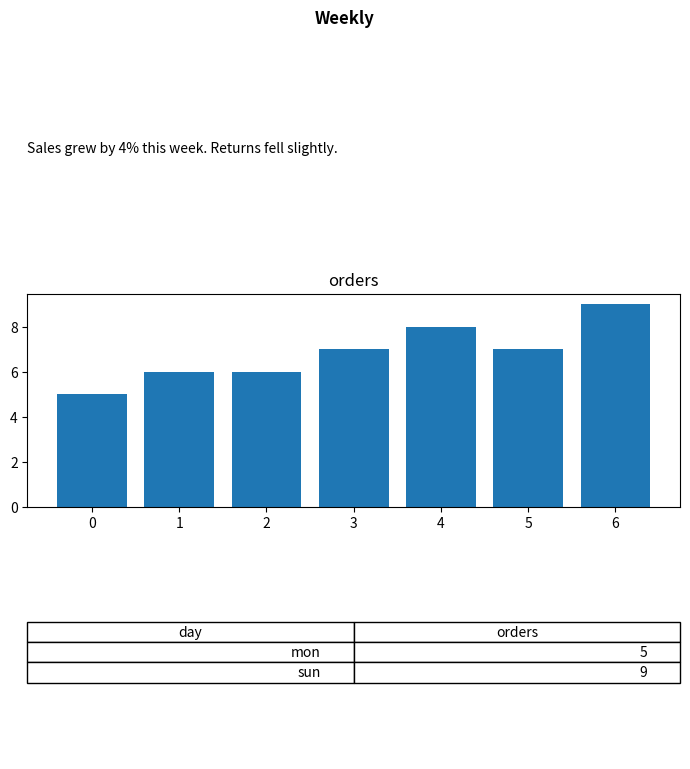
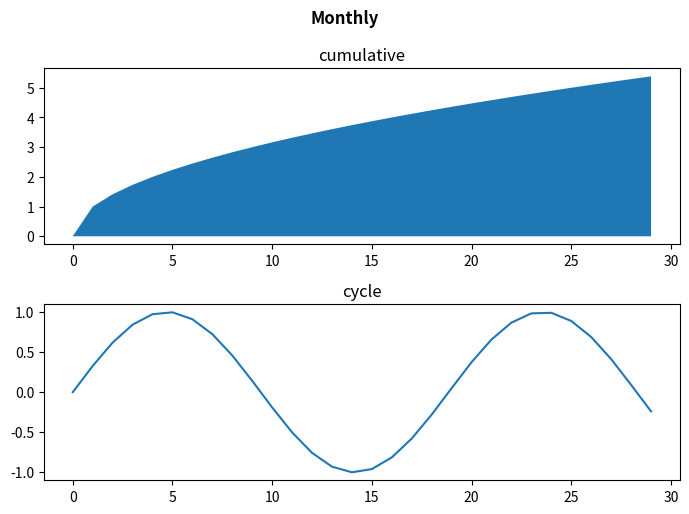

Write Python code to recreate these figures, in order.
# A Report class that owns a figure, adds sections (text, chart, table) and saves; used for two reports.
import numpy as np
import matplotlib.pyplot as plt


class Report:
    def __init__(self, title, rows):
        self.fig, self.axes = plt.subplots(rows, 1, figsize=(7, 2.6 * rows))
        self.fig.suptitle(title, fontweight="bold")
        self.next = 0

    def _ax(self):
        ax = self.axes[self.next]
        self.next += 1
        return ax

    def text(self, body):
        ax = self._ax()
        ax.axis("off")
        ax.text(0, 0.5, body, va="center", wrap=True)

    def chart(self, x, y, kind="line"):
        ax = self._ax()
        getattr(ax, {"line": "plot", "bar": "bar", "area": "fill_between"}[kind])(x, y)
        return ax

    def table(self, rows, header):
        ax = self._ax()
        ax.axis("off")
        return ax.table(cellText=rows, colLabels=header, loc="center")

    def save(self, path):
        self.fig.tight_layout()
        self.fig.savefig(path, dpi=50)
        return [ax.get_title() for ax in self.axes]


rep = Report("Weekly", 3)
rep.text("Sales grew by 4% this week. Returns fell slightly.")
ax = rep.chart(np.arange(7), [5, 6, 6, 7, 8, 7, 9], kind="bar")
ax.set_title("orders")
rep.table([["mon", "5"], ["sun", "9"]], ["day", "orders"])
print(rep.save("weekly.png"))
rep2 = Report("Monthly", 2)
rep2.chart(np.arange(30), np.sqrt(np.arange(30)), kind="area").set_title("cumulative")
rep2.chart(np.arange(30), np.sin(np.arange(30) / 3)).set_title("cycle")
print(rep2.save("monthly.png"), rep2.next)
